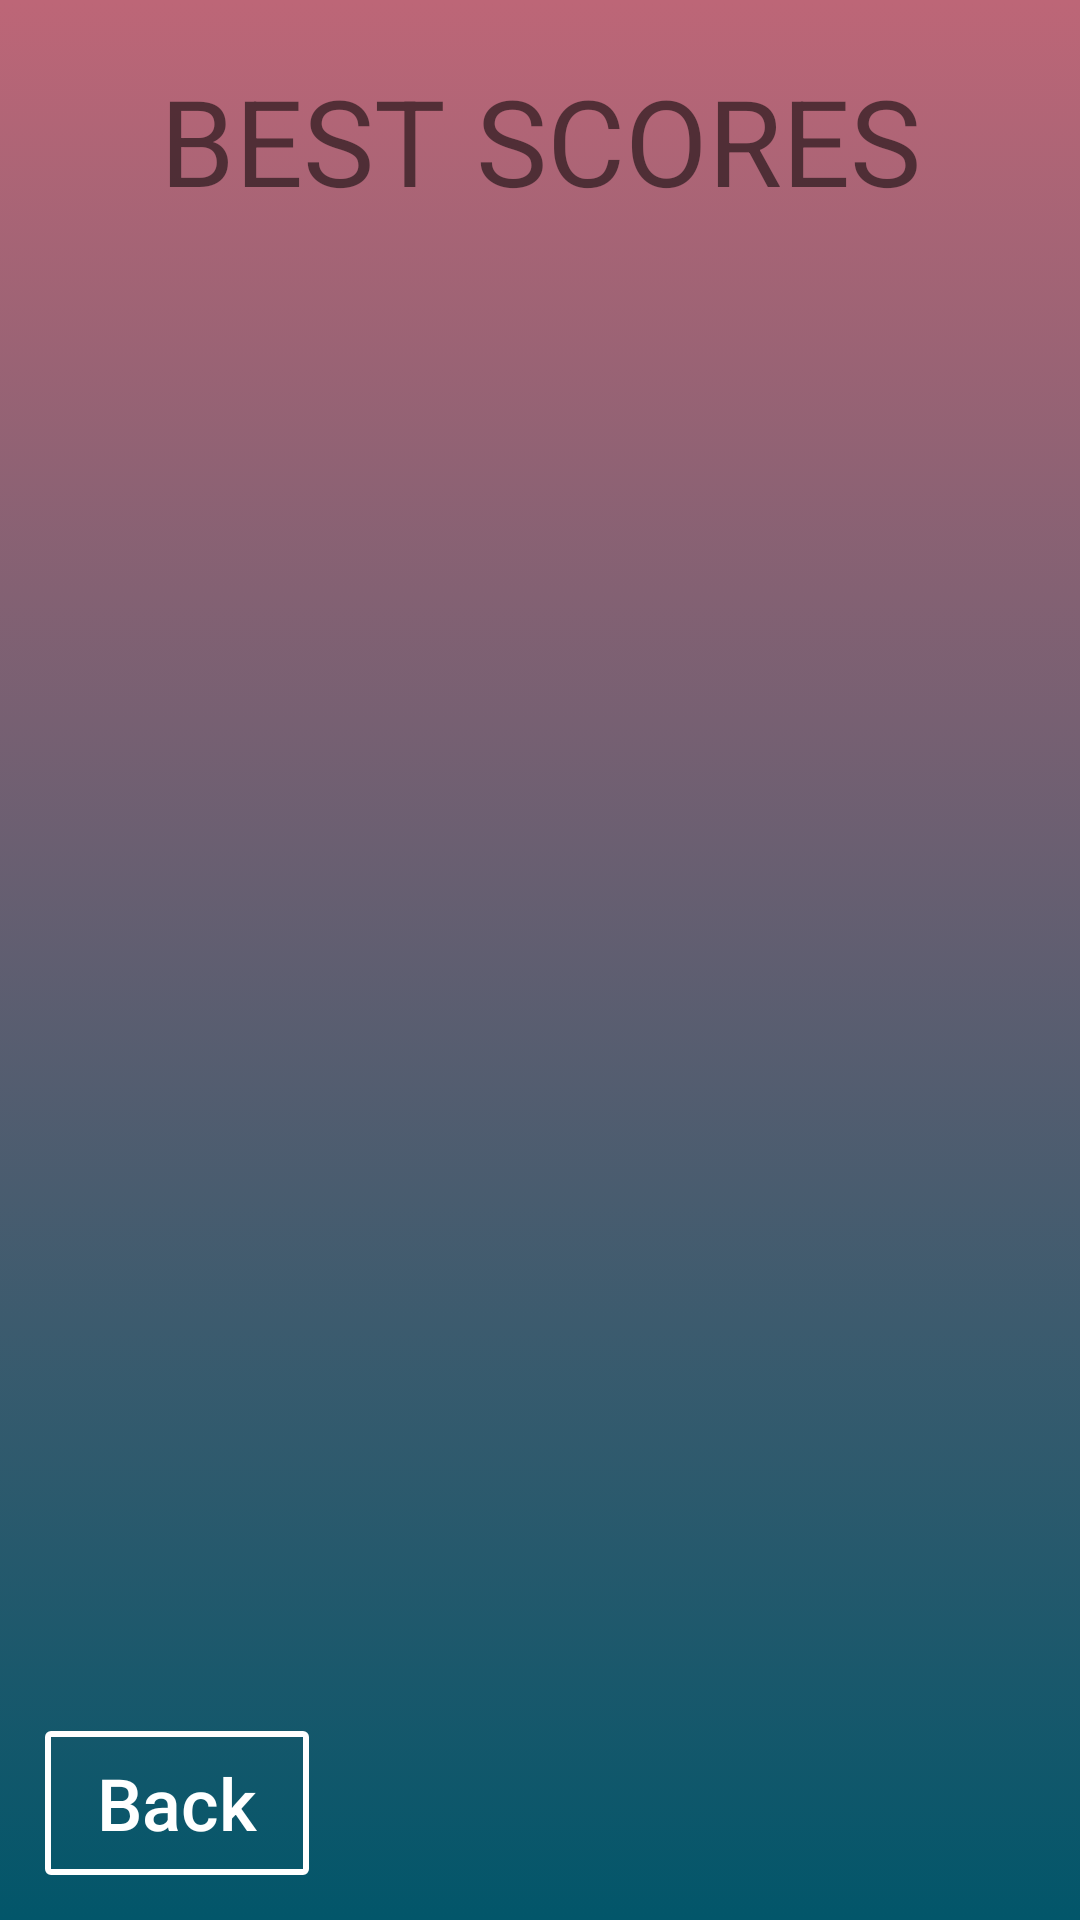

Produce the Android XML layout that renders to this screen, including the resource entries it uses.
<!-- AndroidManifest.xml: application theme AppTheme -->
<!-- res/layout/layout_scores.xml -->
<?xml version="1.0" encoding="utf-8"?>
<RelativeLayout
    xmlns:android="http://schemas.android.com/apk/res/android"
    android:layout_width="match_parent"
    android:layout_height="match_parent"
    android:background="@drawable/background_list_score"
    android:id="@+id/layout_scores">

    <TextView
        android:layout_width="match_parent"
        android:layout_height="wrap_content"
        android:text="@string/string_scores"
        android:textSize="40sp"
        android:gravity="center_horizontal"
        android:layout_marginTop="20dp"
        android:id="@+id/text_bestScores"
        android:textAllCaps="true"/>

        <ListView
            android:layout_below="@+id/text_bestScores"
            android:id="@+id/list_view"
            android:layout_width="match_parent"
            android:layout_height="match_parent"
            android:layout_above="@+id/button_levels_back"
            android:drawSelectorOnTop="false"
            android:padding="6dp"
            android:layout_margin="10dp"
            android:divider="@drawable/shadow"
            android:dividerHeight="8.0dp"
            />
    <Button
        android:id="@+id/button_levels_back"
        android:layout_width="wrap_content"
        android:layout_height="wrap_content"
        android:layout_alignParentBottom="true"
        android:layout_margin="15dp"
        android:drawableLeft="@drawable/ic_baseline_arrow_back_24"
        android:text="Back"
        android:textColor="@color/text_white"
        android:gravity="center"
        android:textSize="24sp"
        android:padding="7dp"
        android:background="@drawable/ripple_btn_home_page"
        android:textAllCaps="false"
        />

</RelativeLayout>
<!-- resources referenced by this layout -->
<resources>
  <color name="text_white">#FFFFFF</color>
  <!-- drawable background_list_score (drawable) -->
  <?xml version="1.0" encoding="utf-8"?>
  <animation-list xmlns:android="http://schemas.android.com/apk/res/android">
      <item android:drawable="@drawable/background_v2"
          android:duration="3000"/>
      <item android:drawable="@drawable/background_v6"
          android:duration="3000"/>
  </animation-list>
  <!-- drawable ripple_btn_home_page (drawable) -->
  <?xml version="1.0" encoding="utf-8"?>
  <ripple xmlns:android="http://schemas.android.com/apk/res/android"
      android:color="@color/white_yellow">
  
      <item>
          <shape android:shape="rectangle">
              <solid android:color="@color/background_color_black"></solid>
              <corners android:radius="5dp"></corners>
          </shape>
      </item>
  
  </ripple>
  <string name="string_scores">Best scores</string>
  <style name="AppTheme" parent="Theme.AppCompat.Light.NoActionBar">
          
          <item name="colorPrimary">@color/colorPrimary</item>
          <item name="colorPrimaryDark">@color/colorPrimaryDark</item>
          <item name="colorAccent">@color/colorAccent</item>
      </style>
  <!-- drawable background_v2 (drawable) -->
  <shape xmlns:android="http://schemas.android.com/apk/res/android" android:shape="rectangle" >
      <gradient
          android:startColor="@color/colorBackgroundStart"
          android:endColor="@color/colorBackgroundEnd"
          android:angle="90"/>
  </shape>
  <!-- drawable background_v6 (drawable) -->
  <shape xmlns:android="http://schemas.android.com/apk/res/android" android:shape="rectangle" >
      <gradient
          android:startColor="@color/colorBackgroundStart"
          android:endColor="@color/colorBackgroundEnd"
          android:angle="270"/>
  </shape>
  <color name="white_yellow">#FFFFFF</color>
  <color name="colorPrimary">#03883F</color>
  <color name="colorPrimaryDark">#035C33</color>
  <color name="colorAccent">#FF0000</color>
  <color name="colorBackgroundStart">#02566A</color>
  <color name="colorBackgroundEnd">#FFBD6677</color>
</resources>
